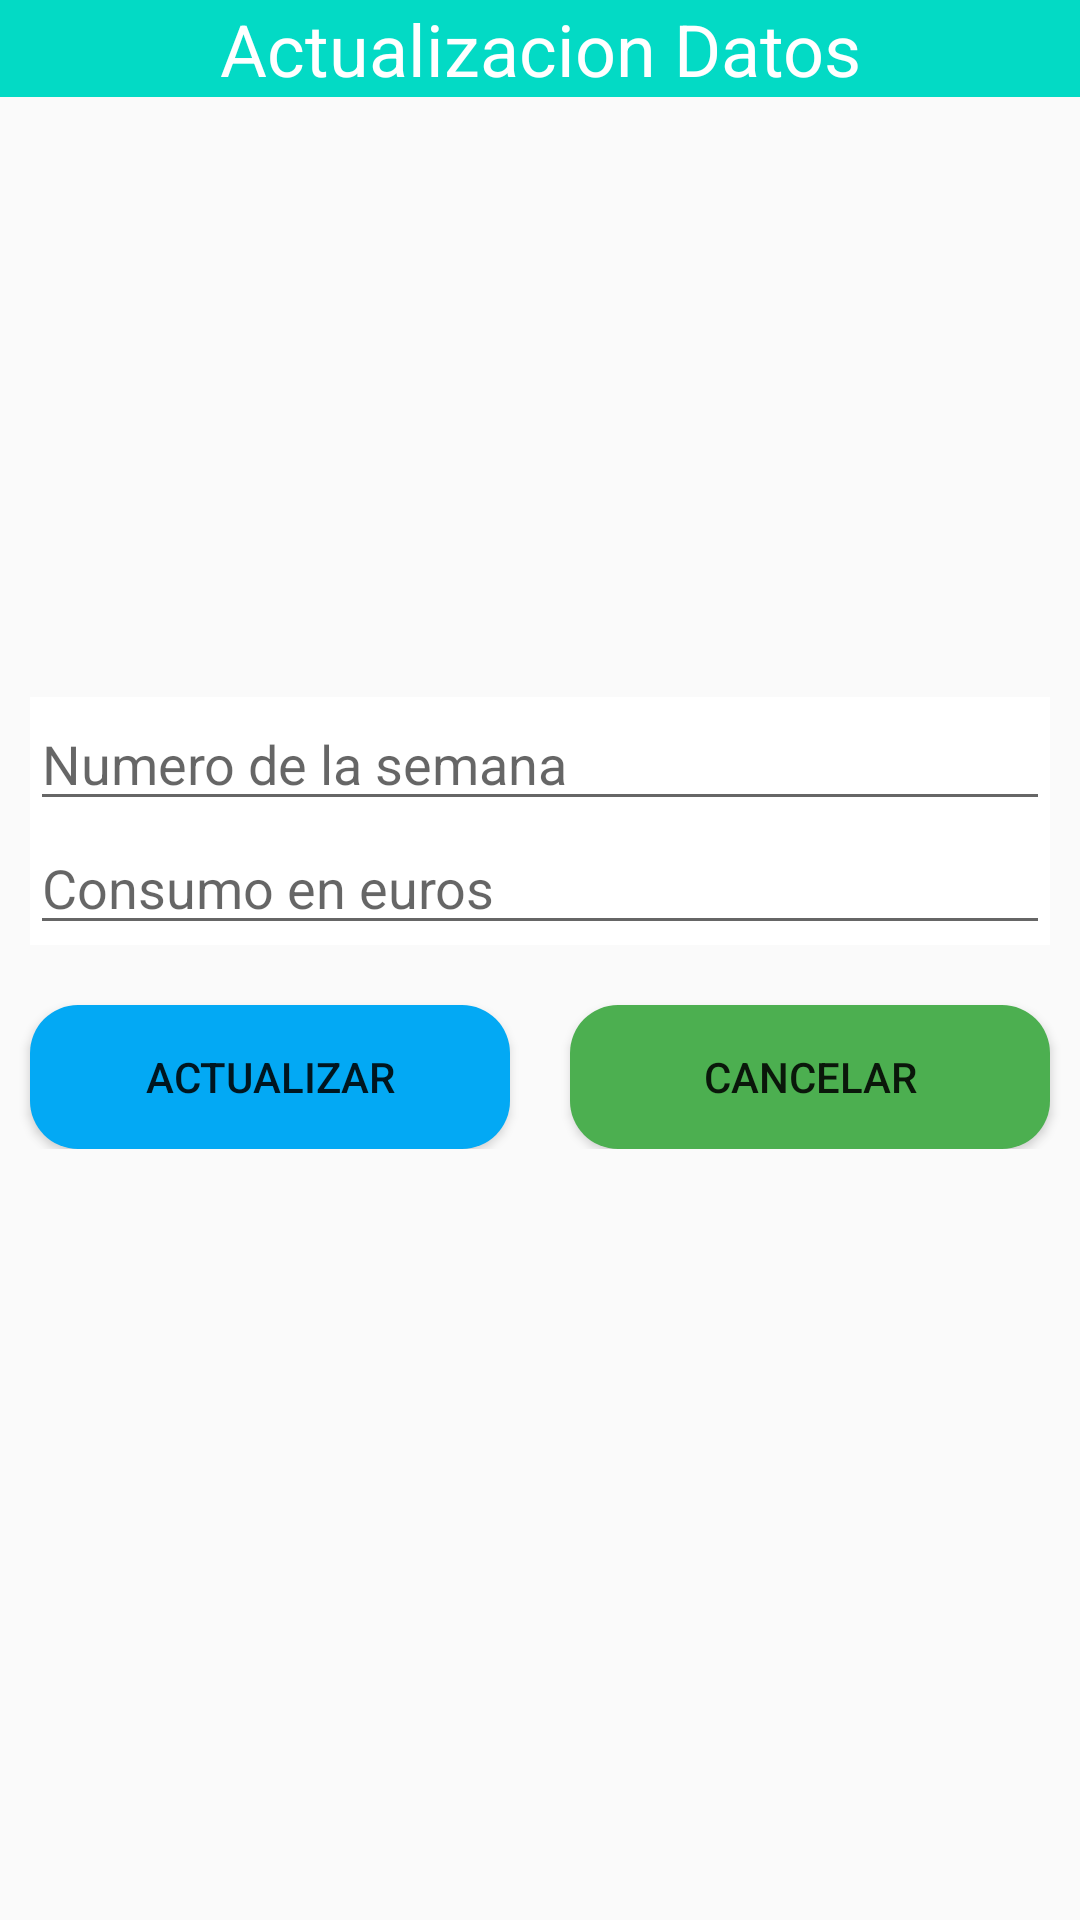

Write the Android layout XML for this screen, with the resource values it uses.
<!-- AndroidManifest.xml: application theme Theme.PDE_Consumo_Energetico -->
<!-- res/layout/nuevos_datos.xml -->
<?xml version="1.0" encoding="utf-8"?>
<LinearLayout xmlns:android="http://schemas.android.com/apk/res/android"
    android:orientation="vertical"
    android:layout_width="match_parent"
    android:layout_height="match_parent">

    <TextView
        android:id="@+id/textTituloAlta"
        android:layout_width="match_parent"
        android:layout_height="wrap_content"
        android:background="@color/teal_200"
        android:textColor="@color/white"
        android:textAlignment="center"
        android:textSize="24sp"
        android:text="Actualizacion Datos" />

    <LinearLayout
        android:layout_width="match_parent"
        android:layout_height="wrap_content"
        android:background="@color/white"
        android:orientation="vertical"
        android:layout_gravity="center"
        android:layout_marginTop="200dp"
        android:layout_marginEnd="10dp"
        android:layout_marginStart="10dp">

        <EditText
            android:id="@+id/editSemana"
            android:layout_width="match_parent"
            android:layout_height="wrap_content"
            android:hint="Numero de la semana"
            />

        <EditText
            android:id="@+id/editConsumo"
            android:layout_width="match_parent"
            android:layout_height="wrap_content"
            android:hint="Consumo en euros"
            />

    </LinearLayout>

    <LinearLayout
        android:layout_width="match_parent"
        android:layout_height="wrap_content"
        android:orientation="horizontal">

        <Button
            android:id="@+id/btnActualizar"
            android:layout_width="wrap_content"
            android:layout_height="wrap_content"
            android:layout_weight="1"
            android:text="Actualizar"
            android:background="@drawable/rounded_button_blue"
            android:ellipsize="end"
            android:layout_marginStart="10dp"
            android:layout_marginEnd="10dp"
            android:layout_marginTop="20dp"/>

        <Button
            android:id="@+id/btnCancelar"
            android:layout_width="wrap_content"
            android:layout_height="wrap_content"
            android:layout_weight="1"
            android:text="Cancelar"
            android:background="@drawable/rounded_button_green"
            android:ellipsize="end"
            android:layout_marginStart="10dp"
            android:layout_marginEnd="10dp"
            android:layout_marginTop="20dp"/>

    </LinearLayout>

</LinearLayout>
<!-- resources referenced by this layout -->
<resources>
  <!-- drawable rounded_button_blue (drawable) -->
  <?xml version="1.0" encoding="utf-8"?>
  <shape xmlns:android="http://schemas.android.com/apk/res/android"
      android:shape="rectangle">
      <solid android:color="#03A9F4"/> 
      <corners android:radius="16dp"/> 
  </shape>
  <!-- drawable rounded_button_green (drawable) -->
  <?xml version="1.0" encoding="utf-8"?>
  <shape xmlns:android="http://schemas.android.com/apk/res/android"
      android:shape="rectangle">
      <solid android:color="#4CAF50"/> 
      <corners android:radius="16dp"/> 
  </shape>
  <style name="Theme.PDE_Consumo_Energetico" parent="android:Theme.Material.Light.NoActionBar" />
  <!-- not gathered from this repository: default colours our renderer supplied (Android Studio template values) -->
  <color name="teal_200">#FF03DAC5</color>
  <color name="white">#FFFFFFFF</color>
</resources>
